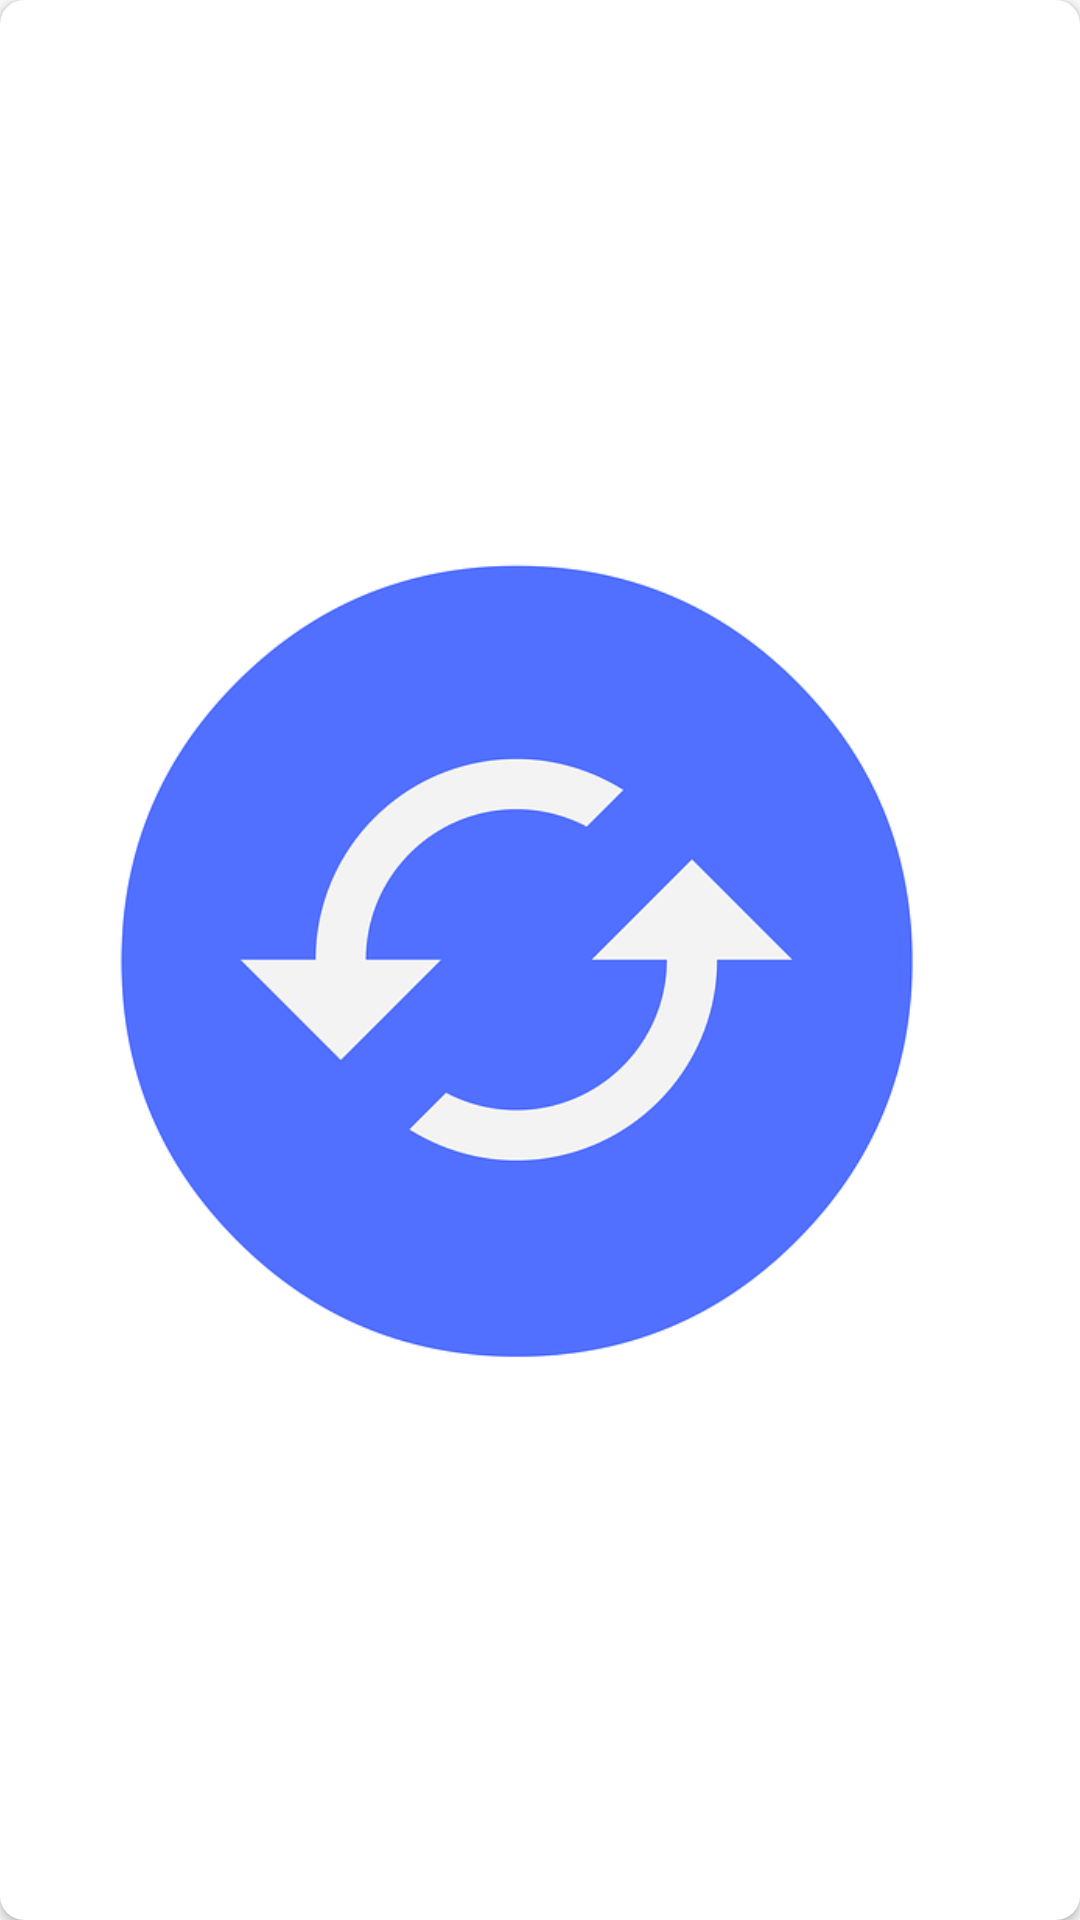

Layout XML and referenced resources for this Android screen:
<!-- AndroidManifest.xml: application theme AppTheme -->
<!-- res/layout/historycard.xml -->
<?xml version="1.0" encoding="utf-8"?>
<android.support.v7.widget.CardView
	xmlns:card_view="http://schemas.android.com/apk/res-auto"
	xmlns:android="http://schemas.android.com/apk/res/android"
	android:id="@+id/card_view"
	android:layout_gravity="center"
	android:layout_width="match_parent"
	android:layout_height="match_parent"
	card_view:cardCornerRadius="8dp"
	android:layout_marginBottom="4dp"
	layout_height="wrap_content">

	<LinearLayout
		android:layout_width="match_parent"
		android:layout_height="match_parent"
		android:layout_marginLeft="6dp"
		android:layout_marginRight="6dp"
		android:layout_marginTop="4dp"
		android:layout_marginBottom="4dp">

		<ImageView
			android:layout_width="wrap_content"
			android:layout_height="wrap_content"
			android:id="@+id/commandImage"
			android:layout_marginEnd="16dp"
			android:src="@drawable/query"/>

		<TextView
			android:id="@+id/commandText"
			android:layout_gravity="start|center_vertical"
			android:layout_width="0dp"
			android:height="14dp"
			android:layout_weight="1"
			android:textColor="@android:color/primary_text_light"
			android:layout_height="wrap_content" />
	</LinearLayout>
</android.support.v7.widget.CardView>
<!-- resources referenced by this layout -->
<resources>
  <!-- drawable query: png bitmap (drawable, 34052 bytes) -->
  <style name="AppTheme" parent="Theme.AppCompat.Light.DarkActionBar">
          
          <item name="colorPrimary">@color/SaddleBrown</item>
          <item name="colorPrimaryDark">@color/Sienna</item>
          <item name="colorAccent">@color/FireBrick</item>
      </style>
  <color name="SaddleBrown">#8B4513</color>
  <color name="Sienna">#A0522D</color>
  <color name="FireBrick">#B22222</color>
</resources>
